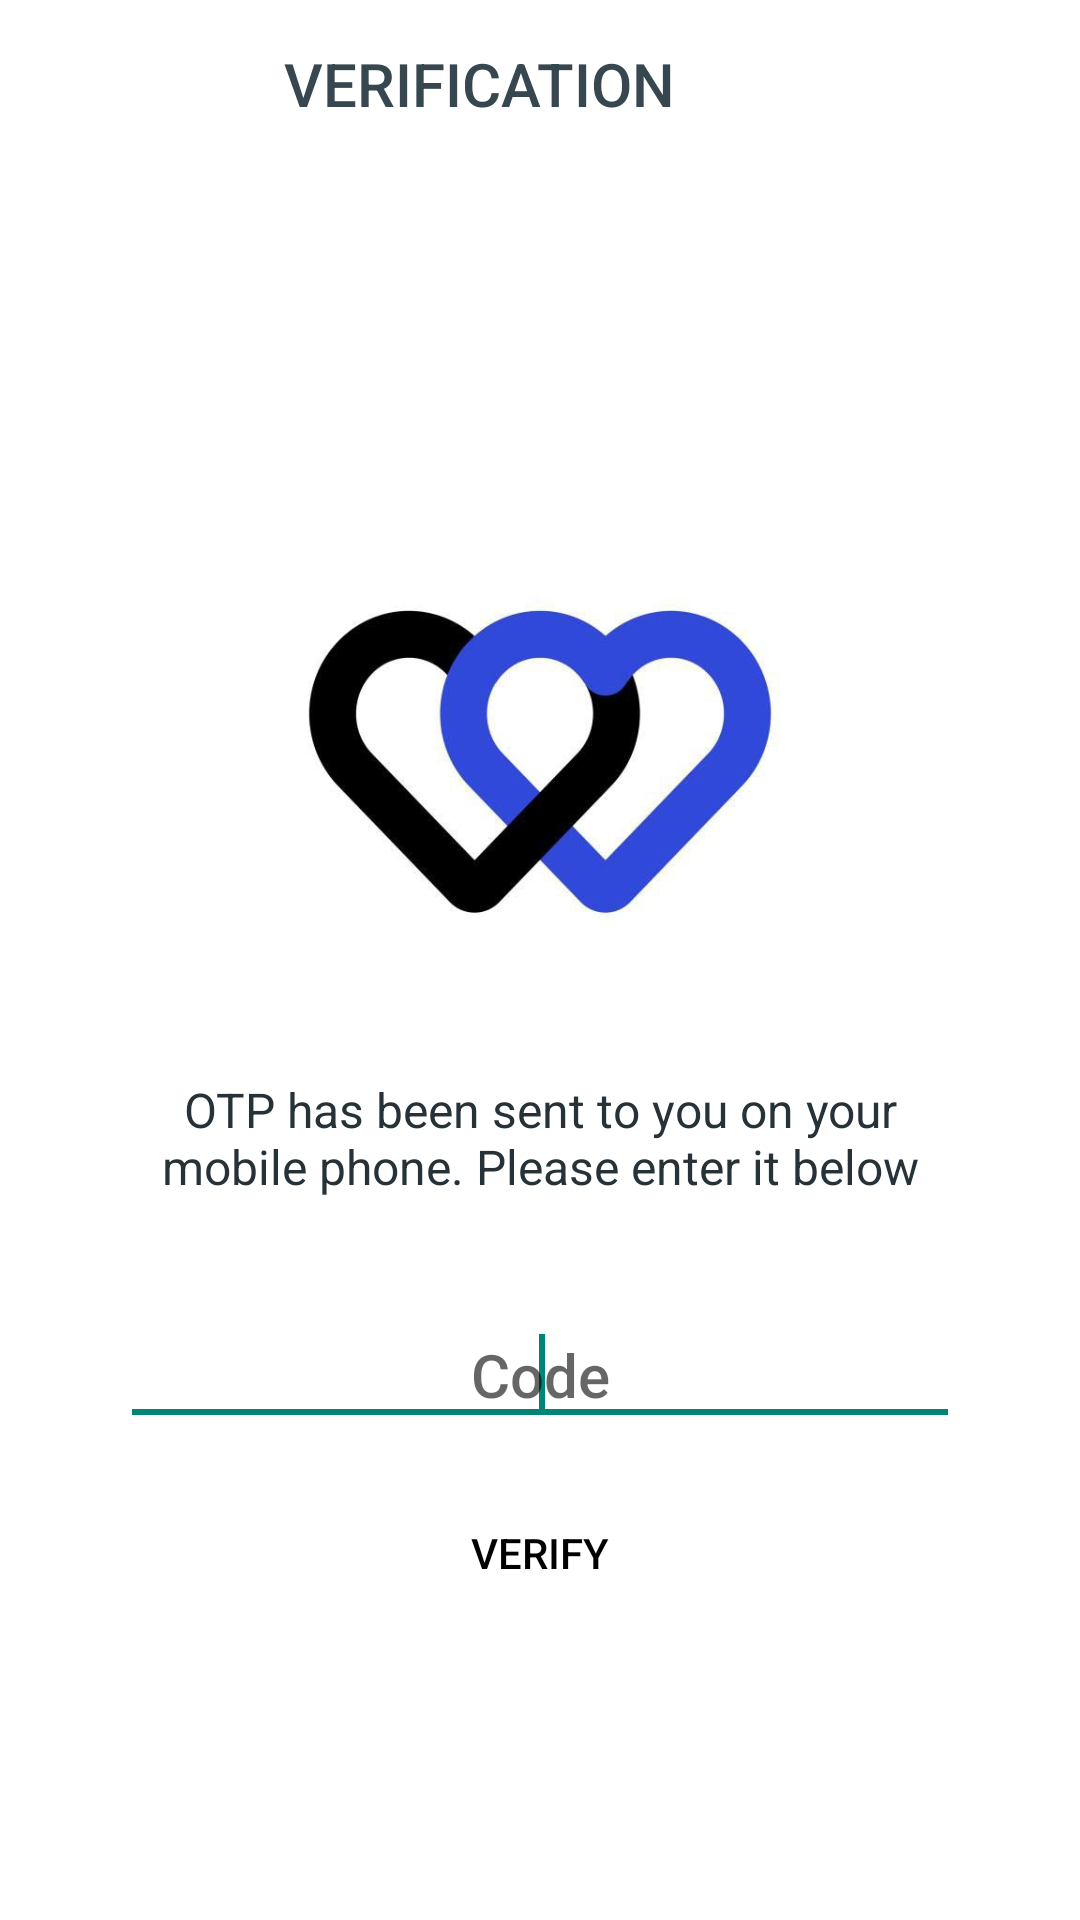

Android layout source for this screen:
<!-- AndroidManifest.xml: application theme Theme.Design.Light.NoActionBar -->
<!-- res/layout/activity_verify_activty.xml -->
<?xml version="1.0" encoding="utf-8"?>
<LinearLayout xmlns:android="http://schemas.android.com/apk/res/android"
    xmlns:app="http://schemas.android.com/apk/res-auto"
    android:layout_width="match_parent"
    android:layout_height="match_parent"
    android:background="@android:color/white"
    android:fitsSystemWindows="true"
    android:orientation="vertical">

    <androidx.appcompat.widget.Toolbar
        android:id="@+id/toolbar1"
        android:layout_width="match_parent"
        android:layout_height="?attr/actionBarSize"
        app:contentInsetStartWithNavigation="0dp"
        app:layout_collapseMode="pin"
        app:popupTheme="@style/ThemeOverlay.AppCompat.Light">

        <RelativeLayout
            android:layout_width="match_parent"
            android:layout_height="match_parent">

            <TextView
                android:layout_width="wrap_content"
                android:layout_height="wrap_content"
                android:layout_centerInParent="true"
                android:paddingEnd="?attr/actionBarSize"
                android:paddingRight="?attr/actionBarSize"
                android:text="VERIFICATION"
                android:textAppearance="@style/Base.TextAppearance.AppCompat.Title"
                android:textColor="@color/grey_80" />

        </RelativeLayout>

    </androidx.appcompat.widget.Toolbar>

    <RelativeLayout
        android:layout_width="match_parent"
        android:layout_height="match_parent">

        <LinearLayout
            android:layout_width="wrap_content"
            android:layout_height="wrap_content"
            android:layout_centerInParent="true"
            android:gravity="center"
            android:orientation="vertical">

            <ImageView
                android:layout_width="200dp"
                android:layout_height="200dp"
                android:src="@drawable/cg" />

            <TextView
                android:layout_width="280dp"
                android:layout_height="wrap_content"
                android:layout_marginTop="5dp"
                android:gravity="center"
                android:text="OTP has been sent to you on your mobile phone. Please enter it below"
                android:textAppearance="@style/Base.TextAppearance.AppCompat.Subhead"
                android:textColor="@color/grey_90" />

            <LinearLayout
                android:layout_width="match_parent"
                android:layout_height="wrap_content"
                android:layout_marginTop="35dp"
                android:layout_marginBottom="15dp"
                android:orientation="horizontal">

                <com.google.android.material.textfield.TextInputEditText
                    android:id="@+id/editTextCode1"
                    android:layout_width="match_parent"
                    android:layout_height="wrap_content"
                    android:gravity="center"
                    android:hint="Code"
                    android:inputType="phone"
                    android:maxLines="1"
                    android:singleLine="true"
                    android:textAppearance="@style/Base.TextAppearance.AppCompat.Title"
                    android:textColor="@color/grey_80">
                    <requestFocus />
                </com.google.android.material.textfield.TextInputEditText>

            </LinearLayout>

            <androidx.appcompat.widget.AppCompatButton
                android:id="@+id/buttonSignIn1"
                style="@style/Widget.AppCompat.Button.Borderless"
                android:layout_width="wrap_content"
                android:layout_height="wrap_content"
                android:gravity="center"
                android:text="VERIFY"
                android:textColor="@color/black" />

            <ProgressBar
                android:id="@+id/progressbar1"
                android:layout_width="wrap_content"
                android:layout_height="wrap_content"
                android:layout_below="@id/buttonSignIn1"
                android:layout_centerHorizontal="true"
                android:visibility="gone" />

        </LinearLayout>



    </RelativeLayout>

</LinearLayout>
<!-- resources referenced by this layout -->
<resources>
  <color name="black">#FF000000</color>
  <color name="grey_80">#37474F</color>
  <color name="grey_90">#263238</color>
  <!-- drawable cg: jpg bitmap (drawable, 18846 bytes) -->
</resources>
